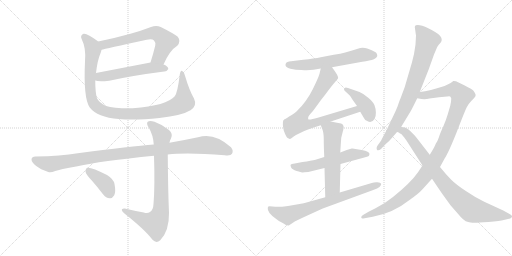
t = 0.00 s
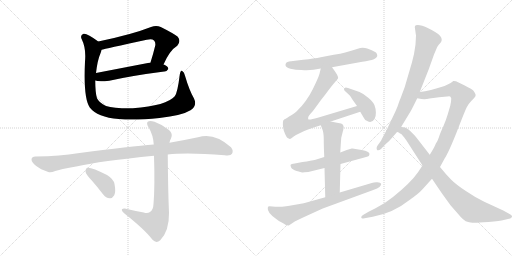
t = 2.51 s
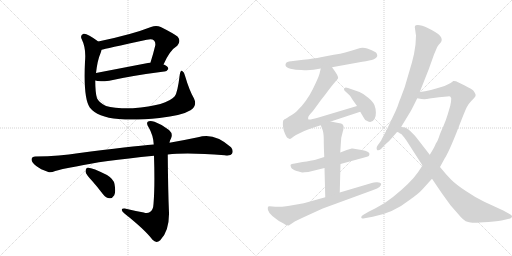
t = 5.02 s
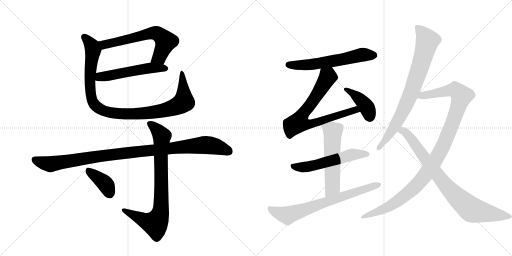
t = 7.53 s
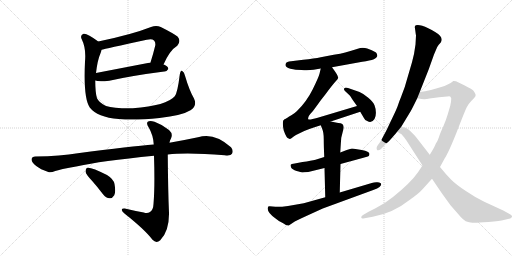
t = 10.04 s
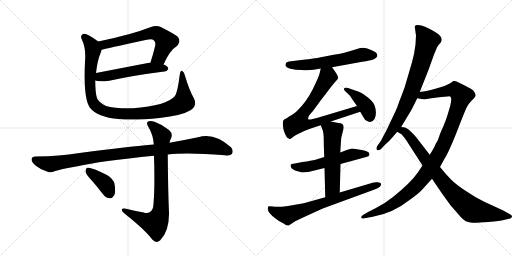
t = 12.55 s

The animated SVG that drew these frames (rendered in a browser with its animation timeline set to each time). Animation: 15 CSS @keyframes rules; one cycle of 12.55 s.

<svg version="1.1" viewBox="0 0 2048 1024" xmlns="http://www.w3.org/2000/svg">
  <g stroke="lightgray" stroke-dasharray="1,1" stroke-width="1" transform="scale(4, 4)">
    <line x1="0" y1="0" x2="256" y2="256"></line>
    <line x1="256" y1="0" x2="0" y2="256"></line>
    <line x1="128" y1="0" x2="128" y2="256"></line>
    <line x1="0" y1="128" x2="256" y2="128"></line>
    <line x1="256" y1="0" x2="512" y2="256"></line>
    <line x1="512" y1="0" x2="256" y2="256"></line>
    <line x1="384" y1="0" x2="384" y2="256"></line>
    <line x1="256" y1="128" x2="512" y2="128"></line>
  </g>
<g transform="scale(1, -1) translate(0, -850)">
   <style type="text/css">
    @keyframes keyframes0 {
      from {
       stroke: black;
       stroke-dashoffset: 637;
       stroke-width: 128;
       }
       67% {
       animation-timing-function: step-end;
       stroke: black;
       stroke-dashoffset: 0;
       stroke-width: 128;
       }
       to {
       stroke: black;
       stroke-width: 1024;
       }
       }
       #make-me-a-hanzi-animation-0 {
         animation: keyframes0 0.768392s both;
         animation-delay: 0.000000s;
         animation-timing-function: linear;
       }
    @keyframes keyframes1 {
      from {
       stroke: black;
       stroke-dashoffset: 537;
       stroke-width: 128;
       }
       64% {
       animation-timing-function: step-end;
       stroke: black;
       stroke-dashoffset: 0;
       stroke-width: 128;
       }
       to {
       stroke: black;
       stroke-width: 1024;
       }
       }
       #make-me-a-hanzi-animation-1 {
         animation: keyframes1 0.687012s both;
         animation-delay: 0.768392s;
         animation-timing-function: linear;
       }
    @keyframes keyframes2 {
      from {
       stroke: black;
       stroke-dashoffset: 1031;
       stroke-width: 128;
       }
       77% {
       animation-timing-function: step-end;
       stroke: black;
       stroke-dashoffset: 0;
       stroke-width: 128;
       }
       to {
       stroke: black;
       stroke-width: 1024;
       }
       }
       #make-me-a-hanzi-animation-2 {
         animation: keyframes2 1.089030s both;
         animation-delay: 1.455404s;
         animation-timing-function: linear;
       }
    @keyframes keyframes3 {
      from {
       stroke: black;
       stroke-dashoffset: 1046;
       stroke-width: 128;
       }
       77% {
       animation-timing-function: step-end;
       stroke: black;
       stroke-dashoffset: 0;
       stroke-width: 128;
       }
       to {
       stroke: black;
       stroke-width: 1024;
       }
       }
       #make-me-a-hanzi-animation-3 {
         animation: keyframes3 1.101237s both;
         animation-delay: 2.544434s;
         animation-timing-function: linear;
       }
    @keyframes keyframes4 {
      from {
       stroke: black;
       stroke-dashoffset: 817;
       stroke-width: 128;
       }
       73% {
       animation-timing-function: step-end;
       stroke: black;
       stroke-dashoffset: 0;
       stroke-width: 128;
       }
       to {
       stroke: black;
       stroke-width: 1024;
       }
       }
       #make-me-a-hanzi-animation-4 {
         animation: keyframes4 0.914876s both;
         animation-delay: 3.645671s;
         animation-timing-function: linear;
       }
    @keyframes keyframes5 {
      from {
       stroke: black;
       stroke-dashoffset: 387;
       stroke-width: 128;
       }
       56% {
       animation-timing-function: step-end;
       stroke: black;
       stroke-dashoffset: 0;
       stroke-width: 128;
       }
       to {
       stroke: black;
       stroke-width: 1024;
       }
       }
       #make-me-a-hanzi-animation-5 {
         animation: keyframes5 0.564941s both;
         animation-delay: 4.560547s;
         animation-timing-function: linear;
       }
    @keyframes keyframes6 {
      from {
       stroke: black;
       stroke-dashoffset: 603;
       stroke-width: 128;
       }
       66% {
       animation-timing-function: step-end;
       stroke: black;
       stroke-dashoffset: 0;
       stroke-width: 128;
       }
       to {
       stroke: black;
       stroke-width: 1024;
       }
       }
       #make-me-a-hanzi-animation-6 {
         animation: keyframes6 0.740723s both;
         animation-delay: 5.125488s;
         animation-timing-function: linear;
       }
    @keyframes keyframes7 {
      from {
       stroke: black;
       stroke-dashoffset: 756;
       stroke-width: 128;
       }
       71% {
       animation-timing-function: step-end;
       stroke: black;
       stroke-dashoffset: 0;
       stroke-width: 128;
       }
       to {
       stroke: black;
       stroke-width: 1024;
       }
       }
       #make-me-a-hanzi-animation-7 {
         animation: keyframes7 0.865234s both;
         animation-delay: 5.866211s;
         animation-timing-function: linear;
       }
    @keyframes keyframes8 {
      from {
       stroke: black;
       stroke-dashoffset: 408;
       stroke-width: 128;
       }
       57% {
       animation-timing-function: step-end;
       stroke: black;
       stroke-dashoffset: 0;
       stroke-width: 128;
       }
       to {
       stroke: black;
       stroke-width: 1024;
       }
       }
       #make-me-a-hanzi-animation-8 {
         animation: keyframes8 0.582031s both;
         animation-delay: 6.731445s;
         animation-timing-function: linear;
       }
    @keyframes keyframes9 {
      from {
       stroke: black;
       stroke-dashoffset: 564;
       stroke-width: 128;
       }
       65% {
       animation-timing-function: step-end;
       stroke: black;
       stroke-dashoffset: 0;
       stroke-width: 128;
       }
       to {
       stroke: black;
       stroke-width: 1024;
       }
       }
       #make-me-a-hanzi-animation-9 {
         animation: keyframes9 0.708984s both;
         animation-delay: 7.313477s;
         animation-timing-function: linear;
       }
    @keyframes keyframes10 {
      from {
       stroke: black;
       stroke-dashoffset: 565;
       stroke-width: 128;
       }
       65% {
       animation-timing-function: step-end;
       stroke: black;
       stroke-dashoffset: 0;
       stroke-width: 128;
       }
       to {
       stroke: black;
       stroke-width: 1024;
       }
       }
       #make-me-a-hanzi-animation-10 {
         animation: keyframes10 0.709798s both;
         animation-delay: 8.022461s;
         animation-timing-function: linear;
       }
    @keyframes keyframes11 {
      from {
       stroke: black;
       stroke-dashoffset: 721;
       stroke-width: 128;
       }
       70% {
       animation-timing-function: step-end;
       stroke: black;
       stroke-dashoffset: 0;
       stroke-width: 128;
       }
       to {
       stroke: black;
       stroke-width: 1024;
       }
       }
       #make-me-a-hanzi-animation-11 {
         animation: keyframes11 0.836751s both;
         animation-delay: 8.732259s;
         animation-timing-function: linear;
       }
    @keyframes keyframes12 {
      from {
       stroke: black;
       stroke-dashoffset: 801;
       stroke-width: 128;
       }
       72% {
       animation-timing-function: step-end;
       stroke: black;
       stroke-dashoffset: 0;
       stroke-width: 128;
       }
       to {
       stroke: black;
       stroke-width: 1024;
       }
       }
       #make-me-a-hanzi-animation-12 {
         animation: keyframes12 0.901855s both;
         animation-delay: 9.569010s;
         animation-timing-function: linear;
       }
    @keyframes keyframes13 {
      from {
       stroke: black;
       stroke-dashoffset: 1096;
       stroke-width: 128;
       }
       78% {
       animation-timing-function: step-end;
       stroke: black;
       stroke-dashoffset: 0;
       stroke-width: 128;
       }
       to {
       stroke: black;
       stroke-width: 1024;
       }
       }
       #make-me-a-hanzi-animation-13 {
         animation: keyframes13 1.141927s both;
         animation-delay: 10.470866s;
         animation-timing-function: linear;
       }
    @keyframes keyframes14 {
      from {
       stroke: black;
       stroke-dashoffset: 838;
       stroke-width: 128;
       }
       73% {
       animation-timing-function: step-end;
       stroke: black;
       stroke-dashoffset: 0;
       stroke-width: 128;
       }
       to {
       stroke: black;
       stroke-width: 1024;
       }
       }
       #make-me-a-hanzi-animation-14 {
         animation: keyframes14 0.931966s both;
         animation-delay: 11.612793s;
         animation-timing-function: linear;
       }
</style>
<path d="M 654 592 Q 679 649 709 667 Q 725 685 711 703 Q 695 716 643 742 Q 625 751 604 742 Q 528 712 393 684 C 364 678 377 644 406 651 Q 419 655 587 691 Q 608 697 616 688 Q 623 681 621 668 Q 612 631 602 600 C 593 571 641 565 654 592 Z" fill="lightgray"></path> 
<path d="M 381 528 Q 394 522 437 527 Q 531 548 657 564 Q 666 563 673 574 Q 674 584 655 592 L 654 592 L 602 600 L 384 558 C 355 552 352 536 381 528 Z" fill="lightgray"></path> 
<path d="M 776 456 Q 757 489 740 547 Q 737 562 729 566 Q 722 570 719 551 Q 710 478 699 465 Q 668 428 531 417 Q 456 416 424 426 Q 396 439 388 457 Q 381 479 381 528 L 384 558 Q 390 610 402 637 Q 405 644 406 651 C 412 670 412 670 393 684 Q 348 718 334 715 Q 319 709 327 693 Q 345 657 340 604 Q 333 457 359 420 Q 389 381 475 374 Q 539 368 638 378 Q 728 388 762 409 Q 790 427 776 456 Z" fill="lightgray"></path> 
<path d="M 671 232 Q 749 241 899 229 Q 923 226 928 235 Q 935 248 924 261 Q 857 322 792 301 Q 735 289 678 279 L 615 272 Q 528 265 311 237 Q 244 225 141 224 Q 128 224 126 213 Q 126 200 145 186 Q 161 173 193 162 Q 203 158 221 166 Q 237 172 310 185 Q 401 206 616 227 L 671 232 Z" fill="lightgray"></path> 
<path d="M 575 0 Q 536 7 499 16 Q 486 17 487 10 Q 488 3 499 -5 Q 580 -69 610 -109 Q 625 -125 641 -111 Q 677 -74 676 -2 Q 672 92 671 232 L 678 279 Q 679 289 684 296 Q 693 315 676 330 Q 649 352 618 363 Q 599 370 591 363 Q 584 356 595 340 Q 613 309 615 272 L 616 227 Q 620 103 614 34 Q 613 10 600 2 Q 590 -5 575 0 Z" fill="lightgray"></path> 
<path d="M 368 127 Q 390 102 412 73 Q 424 58 439 57 Q 449 56 457 69 Q 464 82 458 114 Q 455 133 428 150 Q 364 183 348 179 Q 342 176 342 163 Q 345 151 368 127 Z" fill="lightgray"></path> 
<path d="M 1328 581 L 1449 603 Q 1512 611 1509 629 Q 1508 636 1504 640 Q 1494 646 1487 649 L 1469 656 Q 1450 662 1431 655.5 Q 1412 649 1405 647 L 1381 640 Q 1363 635 1335 631 L 1283 621 Q 1257 616 1213 611 L 1156 604 Q 1143 602 1142 591.5 Q 1141 581 1161.5 575.5 Q 1182 570 1206 570 Q 1242 566 1283 576 L 1328 581 Z" fill="lightgray"></path> 
<path d="M 1323 364 L 1441 403 C 1469 412 1457 435 1428 426 L 1271 379 Q 1237 369 1233 373 Q 1230 382 1241 394 Q 1252 405 1268 428 Q 1284 451 1302 473 Q 1330 511 1343 525 Q 1355 538 1352 541 Q 1352 549 1328 581 C 1310 605 1290 605 1283 576 L 1278 555 Q 1275 542 1251 493 Q 1227 444 1188 406 Q 1179 397 1167 390 Q 1154 383 1151 380 L 1141 374 L 1138 373 L 1133 368 Q 1129 354 1135 328 Q 1146 296 1155 296 Q 1159 292 1167 298 Q 1174 304 1184 310 L 1217 326 Q 1239 336 1255 340 L 1283 349 L 1323 364 Z" fill="lightgray"></path> 
<path d="M 1441 403 L 1455 379 Q 1459 369 1469 366 Q 1486 355 1498 374 Q 1504 384 1503.5 400.5 Q 1503 417 1498 429.5 Q 1493 442 1473 459 Q 1453 476 1438 482 L 1392 498 Q 1385 501 1380.5 499.5 Q 1376 498 1376 494 Q 1375 490 1382 484 L 1398 469 Q 1401 466 1411 450 L 1428 426 L 1441 403 Z" fill="lightgray"></path> 
<path d="M 1297 222 L 1262 211 Q 1246 207 1210 202 L 1179 196 Q 1164 194 1162.5 191 Q 1161 188 1164.5 180 Q 1168 172 1186.5 166.5 Q 1205 161 1208 160.5 Q 1211 160 1233 162 L 1298 178 L 1362 194 L 1450 218 Q 1473 224 1476 227 Q 1478 233 1478 234 Q 1478 244 1447 250 L 1434 252 L 1410 256 L 1407 256 L 1387 250 L 1361 240 L 1297 222 Z" fill="lightgray"></path> 
<path d="M 1283 349 L 1289 334 Q 1295 320 1295 293 Q 1295 266 1297 222 L 1298 178 L 1301 61 C 1302 31 1358 50 1359 80 L 1362 194 L 1361 240 L 1363 272 L 1365 299 L 1370 319 Q 1371 323 1373 330 Q 1381 358 1353 358 L 1323 364 C 1294 370 1273 374 1283 349 Z" fill="lightgray"></path> 
<path d="M 1301 61 L 1215 37 Q 1128 20 1101.5 23 Q 1075 26 1073 24 L 1071 18 Q 1068 0 1105 -26 Q 1115 -35 1131 -42 Q 1148 -54 1155 -52 L 1173 -40 Q 1179 -35 1234 -10 L 1291 16 L 1493 90 Q 1511 97 1518 102 Q 1535 119 1510 121 Q 1498 122 1487 118 L 1359 80 L 1301 61 Z" fill="lightgray"></path> 
<path d="M 1661 729 Q 1663 713 1664 708 L 1662 672 Q 1657 631 1648 601 L 1619 502 L 1603 459 Q 1597 445 1592.5 431.5 Q 1588 418 1575 390 L 1545 327 Q 1535 309 1524 287 L 1509 266 Q 1503 255 1508 250.5 Q 1513 246 1524 254 L 1543 274 Q 1557 285 1570 301 Q 1583 317 1586 320.5 L 1605 343 L 1642 404 Q 1646 410 1669 457 L 1679 482 L 1715 573 L 1736 632 L 1748 660 Q 1750 665 1755 671 L 1763 680 Q 1772 694 1760 707.5 Q 1748 721 1713 737.5 Q 1678 754 1663 749 Q 1660 746 1659 742 L 1661 729 Z" fill="lightgray"></path> 
<path d="M 1690 188 L 1672 161 Q 1643 119 1572 62 Q 1540 36 1502 17 L 1476 4 L 1452 -10 Q 1444 -14 1445 -20 Q 1446 -25 1453 -24 L 1491 -17 Q 1573 -2 1638 50 Q 1674 75 1690 93 L 1728 135 L 1760 182 L 1778 215 Q 1794 239 1827 322 Q 1859 405 1867 421 Q 1875 436 1885 446 Q 1894 455 1899 461 Q 1904 466 1902 473 Q 1900 479 1894 487 Q 1887 494 1859 508 L 1824 525 Q 1814 527 1813 526 Q 1806 518 1778 506 Q 1719 487 1679 482 C 1649 477 1639 461 1669 457 L 1686 454 Q 1703 452 1718 456 L 1756 461 L 1789 464 Q 1801 466 1802 463 Q 1803 460 1805 456 Q 1805 444 1801 427 L 1791 393 Q 1785 372 1773 344 Q 1760 316 1756 302 Q 1751 288 1748 283 Q 1744 278 1740 268 Q 1736 258 1719 231 L 1690 188 Z" fill="lightgray"></path> 
<path d="M 1586 321 Q 1589 324 1595 320 Q 1600 316 1605 314 Q 1609 311 1625 289 L 1690 188 L 1728 135 L 1768 76 L 1802 29 L 1843 -18 Q 1853 -29 1863 -35 Q 1876 -40 1890 -41 Q 1904 -42 1953 -38 Q 2002 -33 2015 -30 L 2041 -24 Q 2046 -22 2048 -17 Q 2049 -11 2040 -7 L 2013 8 L 1937 43 Q 1903 59 1865 85 Q 1826 110 1805 131 Q 1784 152 1760 182 L 1719 231 L 1667 298 Q 1660 307 1655 312 Q 1628 341 1615 341 Q 1611 341 1605 343 C 1576 350 1558 330 1586 321 Z" fill="lightgray"></path> 
      <clipPath id="make-me-a-hanzi-clip-0">
      <path d="M 654 592 Q 679 649 709 667 Q 725 685 711 703 Q 695 716 643 742 Q 625 751 604 742 Q 528 712 393 684 C 364 678 377 644 406 651 Q 419 655 587 691 Q 608 697 616 688 Q 623 681 621 668 Q 612 631 602 600 C 593 571 641 565 654 592 Z" fill="lightgray"></path>
      </clipPath>
      <path clip-path="url(#make-me-a-hanzi-clip-0)" d="M 406 657 L 425 674 L 607 718 L 628 716 L 663 684 L 637 622 L 609 605 " fill="none" id="make-me-a-hanzi-animation-0" stroke-dasharray="509 1018" stroke-linecap="round"></path>

      <clipPath id="make-me-a-hanzi-clip-1">
      <path d="M 381 528 Q 394 522 437 527 Q 531 548 657 564 Q 666 563 673 574 Q 674 584 655 592 L 654 592 L 602 600 L 384 558 C 355 552 352 536 381 528 Z" fill="lightgray"></path>
      </clipPath>
      <path clip-path="url(#make-me-a-hanzi-clip-1)" d="M 387 535 L 401 543 L 582 576 L 663 576 " fill="none" id="make-me-a-hanzi-animation-1" stroke-dasharray="409 818" stroke-linecap="round"></path>

      <clipPath id="make-me-a-hanzi-clip-2">
      <path d="M 776 456 Q 757 489 740 547 Q 737 562 729 566 Q 722 570 719 551 Q 710 478 699 465 Q 668 428 531 417 Q 456 416 424 426 Q 396 439 388 457 Q 381 479 381 528 L 384 558 Q 390 610 402 637 Q 405 644 406 651 C 412 670 412 670 393 684 Q 348 718 334 715 Q 319 709 327 693 Q 345 657 340 604 Q 333 457 359 420 Q 389 381 475 374 Q 539 368 638 378 Q 728 388 762 409 Q 790 427 776 456 Z" fill="lightgray"></path>
      </clipPath>
      <path clip-path="url(#make-me-a-hanzi-clip-2)" d="M 337 703 L 371 656 L 359 528 L 369 447 L 379 430 L 417 405 L 507 394 L 577 397 L 666 411 L 712 427 L 735 447 L 728 558 " fill="none" id="make-me-a-hanzi-animation-2" stroke-dasharray="903 1806" stroke-linecap="round"></path>

      <clipPath id="make-me-a-hanzi-clip-3">
      <path d="M 671 232 Q 749 241 899 229 Q 923 226 928 235 Q 935 248 924 261 Q 857 322 792 301 Q 735 289 678 279 L 615 272 Q 528 265 311 237 Q 244 225 141 224 Q 128 224 126 213 Q 126 200 145 186 Q 161 173 193 162 Q 203 158 221 166 Q 237 172 310 185 Q 401 206 616 227 L 671 232 Z" fill="lightgray"></path>
      </clipPath>
      <path clip-path="url(#make-me-a-hanzi-clip-3)" d="M 138 211 L 202 193 L 441 231 L 808 270 L 859 266 L 916 244 " fill="none" id="make-me-a-hanzi-animation-3" stroke-dasharray="918 1836" stroke-linecap="round"></path>

      <clipPath id="make-me-a-hanzi-clip-4">
      <path d="M 575 0 Q 536 7 499 16 Q 486 17 487 10 Q 488 3 499 -5 Q 580 -69 610 -109 Q 625 -125 641 -111 Q 677 -74 676 -2 Q 672 92 671 232 L 678 279 Q 679 289 684 296 Q 693 315 676 330 Q 649 352 618 363 Q 599 370 591 363 Q 584 356 595 340 Q 613 309 615 272 L 616 227 Q 620 103 614 34 Q 613 10 600 2 Q 590 -5 575 0 Z" fill="lightgray"></path>
      </clipPath>
      <path clip-path="url(#make-me-a-hanzi-clip-4)" d="M 599 356 L 626 334 L 647 306 L 645 30 L 639 -10 L 628 -36 L 617 -44 L 583 -34 L 495 9 " fill="none" id="make-me-a-hanzi-animation-4" stroke-dasharray="689 1378" stroke-linecap="round"></path>

      <clipPath id="make-me-a-hanzi-clip-5">
      <path d="M 368 127 Q 390 102 412 73 Q 424 58 439 57 Q 449 56 457 69 Q 464 82 458 114 Q 455 133 428 150 Q 364 183 348 179 Q 342 176 342 163 Q 345 151 368 127 Z" fill="lightgray"></path>
      </clipPath>
      <path clip-path="url(#make-me-a-hanzi-clip-5)" d="M 352 171 L 417 119 L 439 77 " fill="none" id="make-me-a-hanzi-animation-5" stroke-dasharray="259 518" stroke-linecap="round"></path>

      <clipPath id="make-me-a-hanzi-clip-6">
      <path d="M 1328 581 L 1449 603 Q 1512 611 1509 629 Q 1508 636 1504 640 Q 1494 646 1487 649 L 1469 656 Q 1450 662 1431 655.5 Q 1412 649 1405 647 L 1381 640 Q 1363 635 1335 631 L 1283 621 Q 1257 616 1213 611 L 1156 604 Q 1143 602 1142 591.5 Q 1141 581 1161.5 575.5 Q 1182 570 1206 570 Q 1242 566 1283 576 L 1328 581 Z" fill="lightgray"></path>
      </clipPath>
      <path clip-path="url(#make-me-a-hanzi-clip-6)" d="M 1153 591 L 1228 590 L 1450 631 L 1496 628 " fill="none" id="make-me-a-hanzi-animation-6" stroke-dasharray="475 950" stroke-linecap="round"></path>

      <clipPath id="make-me-a-hanzi-clip-7">
      <path d="M 1323 364 L 1441 403 C 1469 412 1457 435 1428 426 L 1271 379 Q 1237 369 1233 373 Q 1230 382 1241 394 Q 1252 405 1268 428 Q 1284 451 1302 473 Q 1330 511 1343 525 Q 1355 538 1352 541 Q 1352 549 1328 581 C 1310 605 1290 605 1283 576 L 1278 555 Q 1275 542 1251 493 Q 1227 444 1188 406 Q 1179 397 1167 390 Q 1154 383 1151 380 L 1141 374 L 1138 373 L 1133 368 Q 1129 354 1135 328 Q 1146 296 1155 296 Q 1159 292 1167 298 Q 1174 304 1184 310 L 1217 326 Q 1239 336 1255 340 L 1283 349 L 1323 364 Z" fill="lightgray"></path>
      </clipPath>
      <path clip-path="url(#make-me-a-hanzi-clip-7)" d="M 1291 568 L 1311 544 L 1307 535 L 1253 447 L 1211 394 L 1194 360 L 1214 353 L 1257 357 L 1410 408 L 1422 411 L 1432 405 " fill="none" id="make-me-a-hanzi-animation-7" stroke-dasharray="628 1256" stroke-linecap="round"></path>

      <clipPath id="make-me-a-hanzi-clip-8">
      <path d="M 1441 403 L 1455 379 Q 1459 369 1469 366 Q 1486 355 1498 374 Q 1504 384 1503.5 400.5 Q 1503 417 1498 429.5 Q 1493 442 1473 459 Q 1453 476 1438 482 L 1392 498 Q 1385 501 1380.5 499.5 Q 1376 498 1376 494 Q 1375 490 1382 484 L 1398 469 Q 1401 466 1411 450 L 1428 426 L 1441 403 Z" fill="lightgray"></path>
      </clipPath>
      <path clip-path="url(#make-me-a-hanzi-clip-8)" d="M 1384 492 L 1450 443 L 1468 419 L 1481 381 " fill="none" id="make-me-a-hanzi-animation-8" stroke-dasharray="280 560" stroke-linecap="round"></path>

      <clipPath id="make-me-a-hanzi-clip-9">
      <path d="M 1297 222 L 1262 211 Q 1246 207 1210 202 L 1179 196 Q 1164 194 1162.5 191 Q 1161 188 1164.5 180 Q 1168 172 1186.5 166.5 Q 1205 161 1208 160.5 Q 1211 160 1233 162 L 1298 178 L 1362 194 L 1450 218 Q 1473 224 1476 227 Q 1478 233 1478 234 Q 1478 244 1447 250 L 1434 252 L 1410 256 L 1407 256 L 1387 250 L 1361 240 L 1297 222 Z" fill="lightgray"></path>
      </clipPath>
      <path clip-path="url(#make-me-a-hanzi-clip-9)" d="M 1168 186 L 1199 181 L 1248 186 L 1407 231 L 1469 233 " fill="none" id="make-me-a-hanzi-animation-9" stroke-dasharray="436 872" stroke-linecap="round"></path>

      <clipPath id="make-me-a-hanzi-clip-10">
      <path d="M 1283 349 L 1289 334 Q 1295 320 1295 293 Q 1295 266 1297 222 L 1298 178 L 1301 61 C 1302 31 1358 50 1359 80 L 1362 194 L 1361 240 L 1363 272 L 1365 299 L 1370 319 Q 1371 323 1373 330 Q 1381 358 1353 358 L 1323 364 C 1294 370 1273 374 1283 349 Z" fill="lightgray"></path>
      </clipPath>
      <path clip-path="url(#make-me-a-hanzi-clip-10)" d="M 1291 348 L 1331 322 L 1330 102 L 1307 68 " fill="none" id="make-me-a-hanzi-animation-10" stroke-dasharray="437 874" stroke-linecap="round"></path>

      <clipPath id="make-me-a-hanzi-clip-11">
      <path d="M 1301 61 L 1215 37 Q 1128 20 1101.5 23 Q 1075 26 1073 24 L 1071 18 Q 1068 0 1105 -26 Q 1115 -35 1131 -42 Q 1148 -54 1155 -52 L 1173 -40 Q 1179 -35 1234 -10 L 1291 16 L 1493 90 Q 1511 97 1518 102 Q 1535 119 1510 121 Q 1498 122 1487 118 L 1359 80 L 1301 61 Z" fill="lightgray"></path>
      </clipPath>
      <path clip-path="url(#make-me-a-hanzi-clip-11)" d="M 1078 19 L 1096 4 L 1151 -11 L 1515 112 " fill="none" id="make-me-a-hanzi-animation-11" stroke-dasharray="593 1186" stroke-linecap="round"></path>

      <clipPath id="make-me-a-hanzi-clip-12">
      <path d="M 1661 729 Q 1663 713 1664 708 L 1662 672 Q 1657 631 1648 601 L 1619 502 L 1603 459 Q 1597 445 1592.5 431.5 Q 1588 418 1575 390 L 1545 327 Q 1535 309 1524 287 L 1509 266 Q 1503 255 1508 250.5 Q 1513 246 1524 254 L 1543 274 Q 1557 285 1570 301 Q 1583 317 1586 320.5 L 1605 343 L 1642 404 Q 1646 410 1669 457 L 1679 482 L 1715 573 L 1736 632 L 1748 660 Q 1750 665 1755 671 L 1763 680 Q 1772 694 1760 707.5 Q 1748 721 1713 737.5 Q 1678 754 1663 749 Q 1660 746 1659 742 L 1661 729 Z" fill="lightgray"></path>
      </clipPath>
      <path clip-path="url(#make-me-a-hanzi-clip-12)" d="M 1668 741 L 1694 714 L 1709 687 L 1684 592 L 1643 475 L 1609 399 L 1554 306 L 1513 258 " fill="none" id="make-me-a-hanzi-animation-12" stroke-dasharray="673 1346" stroke-linecap="round"></path>

      <clipPath id="make-me-a-hanzi-clip-13">
      <path d="M 1690 188 L 1672 161 Q 1643 119 1572 62 Q 1540 36 1502 17 L 1476 4 L 1452 -10 Q 1444 -14 1445 -20 Q 1446 -25 1453 -24 L 1491 -17 Q 1573 -2 1638 50 Q 1674 75 1690 93 L 1728 135 L 1760 182 L 1778 215 Q 1794 239 1827 322 Q 1859 405 1867 421 Q 1875 436 1885 446 Q 1894 455 1899 461 Q 1904 466 1902 473 Q 1900 479 1894 487 Q 1887 494 1859 508 L 1824 525 Q 1814 527 1813 526 Q 1806 518 1778 506 Q 1719 487 1679 482 C 1649 477 1639 461 1669 457 L 1686 454 Q 1703 452 1718 456 L 1756 461 L 1789 464 Q 1801 466 1802 463 Q 1803 460 1805 456 Q 1805 444 1801 427 L 1791 393 Q 1785 372 1773 344 Q 1760 316 1756 302 Q 1751 288 1748 283 Q 1744 278 1740 268 Q 1736 258 1719 231 L 1690 188 Z" fill="lightgray"></path>
      </clipPath>
      <path clip-path="url(#make-me-a-hanzi-clip-13)" d="M 1674 462 L 1815 491 L 1847 467 L 1775 272 L 1737 202 L 1692 139 L 1660 102 L 1572 33 L 1536 13 L 1452 -17 " fill="none" id="make-me-a-hanzi-animation-13" stroke-dasharray="968 1936" stroke-linecap="round"></path>

      <clipPath id="make-me-a-hanzi-clip-14">
      <path d="M 1586 321 Q 1589 324 1595 320 Q 1600 316 1605 314 Q 1609 311 1625 289 L 1690 188 L 1728 135 L 1768 76 L 1802 29 L 1843 -18 Q 1853 -29 1863 -35 Q 1876 -40 1890 -41 Q 1904 -42 1953 -38 Q 2002 -33 2015 -30 L 2041 -24 Q 2046 -22 2048 -17 Q 2049 -11 2040 -7 L 2013 8 L 1937 43 Q 1903 59 1865 85 Q 1826 110 1805 131 Q 1784 152 1760 182 L 1719 231 L 1667 298 Q 1660 307 1655 312 Q 1628 341 1615 341 Q 1611 341 1605 343 C 1576 350 1558 330 1586 321 Z" fill="lightgray"></path>
      </clipPath>
      <path clip-path="url(#make-me-a-hanzi-clip-14)" d="M 1605 325 L 1615 325 L 1636 306 L 1790 100 L 1886 11 L 2039 -16 " fill="none" id="make-me-a-hanzi-animation-14" stroke-dasharray="710 1420" stroke-linecap="round"></path>

</g>
</svg>
